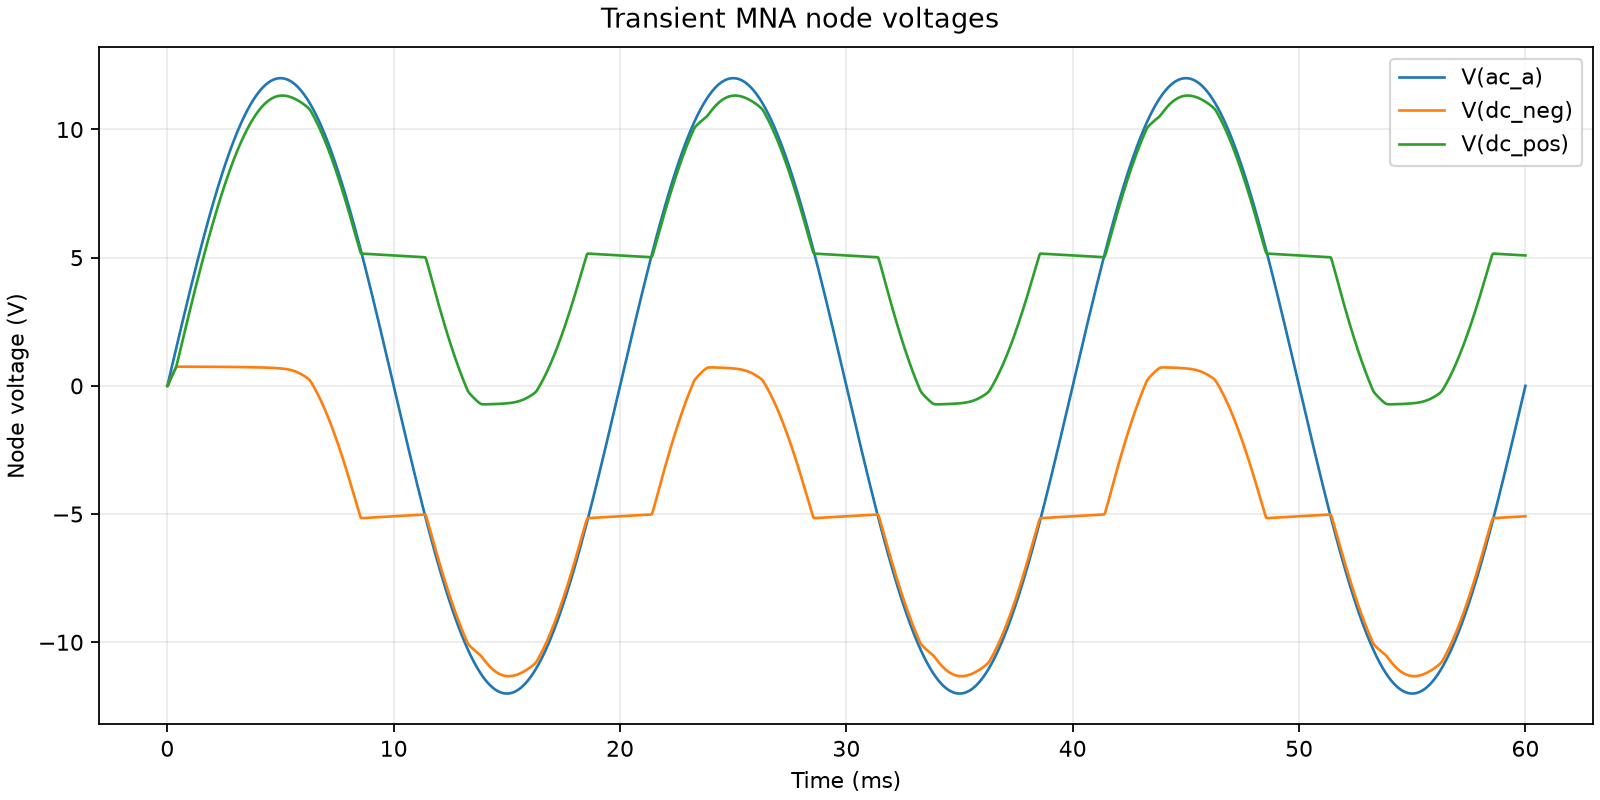

The data file committed next to this chart (first rows):
time_s, node_voltage_ac_a_v, node_voltage_dc_neg_v, node_voltage_dc_pos_v, component_current_VAC_a, component_current_D1_a, component_current_D2_a, component_current_D3_a, component_current_D4_a, component_current_RLOAD_a, component_current_CFILTER_a
0.0, 0.0, 0.0, 0.0, 0.0, 0.0, 0.0, 0.0, 0.0, 0.0, 0.0
2e-05, 0.0754, 0.006801, 0.006801, -8.953283986820066e-11, 1.320551397210862e-11, -2.3134231202926014e-13, -9.296047998010741e-13, 3.0096922940461336e-13, 1.2343077948617775e-15, 6.171538974308888e-12
4e-05, 0.1508, 0.03769, 0.03769, -2.3024125384994485e-10, 7.846137003877738e-11, -7.673205561701292e-13, -9.874152685830072e-13, 3.2977582527464574e-12, 9.232892228538957e-15, 3.99929221683859e-11
6.000000000000001e-05, 0.2262, 0.08832, 0.08832, -4.332569412507572e-10, 2.0608050480527398e-10, -9.671778412078622e-13, -9.951709601982365e-13, 2.946722204370928e-11, 3.2585045772748344e-14, 1.167607677210469e-10
8e-05, 0.3016, 0.1404, 0.1404, -8.110883004066138e-10, 5.085291367299682e-10, -9.956270659649772e-13, -9.98037403697838e-13, 2.2767941560082862e-10, 1.0598549815554748e-13, 3.670022619139957e-10
0.0001, 0.3769, 0.1852, 0.1852, -2.0403804091019824e-09, 1.6624519771405594e-09, -9.99226624948319e-13, -9.993988404761963e-13, 1.292033692093563e-09, 4.0115410993024626e-13, 1.475843058873494e-09
0.00012, 0.4523, 0.2252, 0.2252, -6.980893122906975e-09, 6.527611413675092e-09, -9.998354769699586e-13, -9.998468280725852e-13, 6.077176370342348e-09, 1.6611007014333268e-12, 6.299732957515399e-09
0.00014, 0.5276, 0.2636, 0.2636, -2.7840390200982047e-08, 2.7311774241385137e-08, -9.999626665897391e-13, -9.999633870963155e-13, 2.678465835977646e-08, 7.069129726033907e-12, 2.7040145123002904e-08
0.00016, 0.6029, 0.3014, 0.3014, -1.1699505947102061e-07, 1.1639113378408027e-07, -9.999913636269708e-13, -9.99991408355098e-13, 1.157883341896232e-07, 3.028081896339074e-11, 1.160584461867842e-07
0.00018, 0.6782, 0.3391, 0.3391, -4.990503858877701e-07, 4.983711897521143e-07, -9.99997990734276e-13, -9.999979934684995e-13, 4.976930012177663e-07, 1.2986105912826674e-10, 4.9790120082438e-07
0.0002, 0.7535, 0.3767, 0.3767, -2.136607251405536e-06, 2.135852877811422e-06, -9.999995316389586e-13, -9.999995318041855e-13, 2.1350993978526343e-06, 5.568446886927703e-10, 2.134918147822518e-06
0.00022, 0.8287, 0.4144, 0.4144, -9.152498091353222e-06, 9.151668853515112e-06, -9.99999890721437e-13, -9.999998907313327e-13, 9.150840131165219e-06, 2.3866179377218798e-09, 9.14886624514555e-06
0.00024, 0.9039, 0.452, 0.452, -3.919237390526604e-05, 3.919147104859616e-05, -9.999999744846654e-13, -9.99999974485254e-13, 3.9190567124602836e-05, 1.0222776460899751e-08, 3.918079261588931e-05
0.00026, 0.9791, 0.4895, 0.4895, -0.0001677, 0.0001677, -9.999999940384849e-13, -9.999999940385196e-13, 0.0001677, 4.375696021408082e-08, 0.0001677
0.00028, 1.054, 0.5271, 0.5271, -0.000717, 0.000717, -9.999999986063707e-13, -9.999999986063727e-13, 0.000717, 1.8712597110059904e-07, 0.0007168
0.0003, 1.129, 0.5646, 0.5647, -0.00306, 0.00306, -9.999999996742423e-13, -9.999999996742425e-13, 0.00306, 7.990248081923834e-07, 0.003059
0.00032, 1.204, 0.602, 0.6023, -0.013, 0.013, -9.999999999240815e-13, -9.999999999240815e-13, 0.013, 3.398345611829168e-06, 0.013
0.00034, 1.279, 0.639, 0.6404, -0.0543, 0.0543, -9.999999999825714e-13, -9.999999999825714e-13, 0.0543, 1.4255195618770866e-05, 0.05428
0.00036, 1.354, 0.6743, 0.68, -0.2131, 0.2131, -9.999999999962336e-13, -9.999999999962336e-13, 0.2131, 5.685949609057439e-05, 0.213
0.00038, 1.429, 0.7048, 0.7244, -0.6936, 0.6936, -9.999999999993235e-13, -9.999999999993235e-13, 0.6936, 0.0001955, 0.6934
0.0004, 1.504, 0.7263, 0.7777, -1.593, 1.593, -9.99999999999914e-13, -9.99999999999914e-13, 1.593, 0.000514, 1.592
0.00042, 1.579, 0.7383, 0.8404, -2.537, 2.537, -9.999999999999925e-13, -9.999999999999925e-13, 2.537, 0.001021, 2.536
0.00044, 1.653, 0.744, 0.9094, -3.165, 3.165, -9.999999999999994e-13, -9.999999999999994e-13, 3.165, 0.001654, 3.164
0.00046, 1.728, 0.7465, 0.9816, -3.485, 3.485, -1e-12, -1e-12, 3.485, 0.002351, 3.483
0.00048, 1.803, 0.7476, 1.055, -3.628, 3.628, -1e-12, -1e-12, 3.628, 0.003076, 3.625
0.0005, 1.877, 0.748, 1.129, -3.687, 3.687, -1e-12, -1e-12, 3.687, 0.003812, 3.684
0.00052, 1.952, 0.7482, 1.203, -3.71, 3.71, -1e-12, -1e-12, 3.71, 0.004553, 3.706
0.00054, 2.026, 0.7482, 1.278, -3.718, 3.718, -1e-12, -1e-12, 3.718, 0.005296, 3.712
0.00056, 2.1, 0.7482, 1.352, -3.719, 3.719, -1e-12, -1e-12, 3.719, 0.006038, 3.713
0.00058, 2.174, 0.7482, 1.426, -3.717, 3.717, -1e-12, -1e-12, 3.717, 0.006781, 3.711
0.0006, 2.249, 0.7482, 1.5, -3.715, 3.715, -1e-12, -1e-12, 3.715, 0.007522, 3.707
0.00062, 2.323, 0.7482, 1.574, -3.711, 3.711, -1e-12, -1e-12, 3.711, 0.008263, 3.703
0.00064, 2.397, 0.7481, 1.648, -3.708, 3.708, -1e-12, -1e-12, 3.708, 0.009002, 3.699
0.00066, 2.47, 0.7481, 1.722, -3.704, 3.704, -1e-12, -1e-12, 3.704, 0.009741, 3.694
0.00068, 2.544, 0.7481, 1.796, -3.7, 3.7, -1e-12, -1e-12, 3.7, 0.01048, 3.69
0.0007, 2.618, 0.7481, 1.87, -3.696, 3.696, -1e-12, -1e-12, 3.696, 0.01122, 3.685
0.00072, 2.691, 0.748, 1.943, -3.691, 3.691, -1e-12, -1e-12, 3.691, 0.01195, 3.68
0.00074, 2.765, 0.748, 2.017, -3.687, 3.687, -1e-12, -1e-12, 3.687, 0.01269, 3.674
0.00076, 2.838, 0.748, 2.09, -3.682, 3.682, -1e-12, -1e-12, 3.682, 0.01342, 3.669
0.00078, 2.911, 0.7479, 2.163, -3.678, 3.678, -1e-12, -1e-12, 3.678, 0.01415, 3.663
0.0008, 2.984, 0.7479, 2.236, -3.673, 3.673, -1e-12, -1e-12, 3.673, 0.01488, 3.658
0.00082, 3.057, 0.7479, 2.309, -3.668, 3.668, -1e-12, -1e-12, 3.668, 0.01562, 3.652
0.00084, 3.13, 0.7478, 2.382, -3.662, 3.662, -1e-12, -1e-12, 3.662, 0.01634, 3.646
0.00086, 3.203, 0.7478, 2.455, -3.657, 3.657, -1e-12, -1e-12, 3.657, 0.01707, 3.64
0.00088, 3.275, 0.7477, 2.528, -3.652, 3.652, -1e-12, -1e-12, 3.652, 0.0178, 3.634
0.0009, 3.348, 0.7477, 2.6, -3.646, 3.646, -1e-12, -1e-12, 3.646, 0.01852, 3.627
0.00092, 3.42, 0.7477, 2.673, -3.64, 3.64, -1e-12, -1e-12, 3.64, 0.01925, 3.621
0.00094, 3.492, 0.7476, 2.745, -3.634, 3.634, -1e-12, -1e-12, 3.634, 0.01997, 3.614
0.00096, 3.564, 0.7476, 2.817, -3.628, 3.628, -1e-12, -1e-12, 3.628, 0.02069, 3.608
0.00098, 3.636, 0.7475, 2.889, -3.622, 3.622, -1e-12, -1e-12, 3.622, 0.02141, 3.601
0.001, 3.708, 0.7475, 2.961, -3.616, 3.616, -1e-12, -1e-12, 3.616, 0.02213, 3.594
0.00102, 3.78, 0.7474, 3.032, -3.609, 3.609, -1e-12, -1e-12, 3.609, 0.02285, 3.586
0.00104, 3.851, 0.7474, 3.104, -3.603, 3.603, -1e-12, -1e-12, 3.603, 0.02357, 3.579
0.00106, 3.923, 0.7473, 3.175, -3.596, 3.596, -1e-12, -1e-12, 3.596, 0.02428, 3.572
0.00108, 3.994, 0.7473, 3.247, -3.589, 3.589, -1e-12, -1e-12, 3.589, 0.02499, 3.564
0.0011, 4.065, 0.7472, 3.318, -3.582, 3.582, -1e-12, -1e-12, 3.582, 0.0257, 3.556
0.00112, 4.136, 0.7472, 3.389, -3.575, 3.575, -1e-12, -1e-12, 3.575, 0.02641, 3.548
0.00114, 4.206, 0.7471, 3.459, -3.567, 3.567, -1e-12, -1e-12, 3.567, 0.02712, 3.54
0.00116, 4.277, 0.7471, 3.53, -3.56, 3.56, -1e-12, -1e-12, 3.56, 0.02783, 3.532
0.00118, 4.347, 0.747, 3.6, -3.552, 3.552, -1e-12, -1e-12, 3.552, 0.02853, 3.524
... 2,941 more rows
